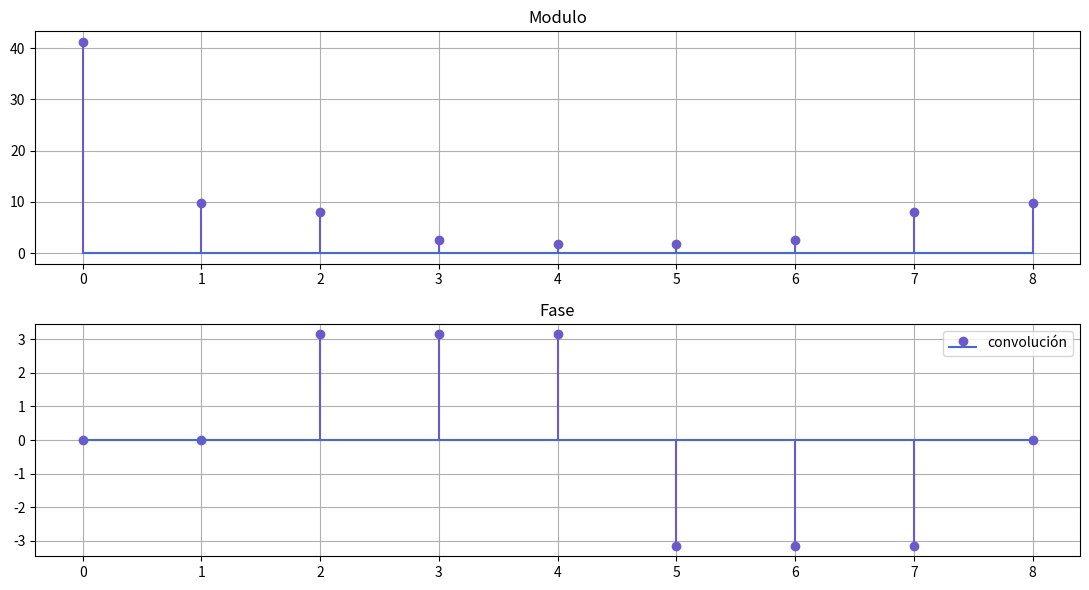
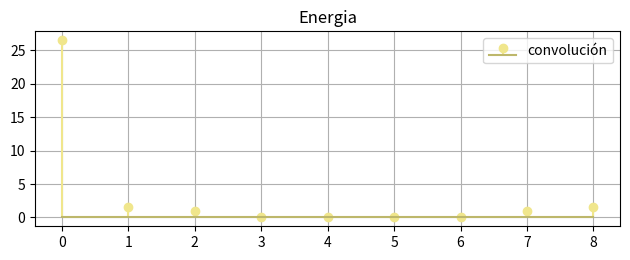

Reproduce these figures in Python, in order.
#!/usr/bin/env python3
# -*- coding: utf-8 -*-
"""
Created on Wed Apr  1 20:08:35 2026

@author: miranda
"""

import numpy as np
import matplotlib.pyplot as plt

def mi_funcion_sen(vmax, dc, ff, ph, nn, fs):
    ts=1/fs
    tt= np.arange(0,nn)*ts
    xx= dc + vmax*np.sin(2*np.pi*ff*tt + ph)
    
    return tt, xx

#%%
N = 8
fs=1/2 #ancho de banda
tt= np.arange(0,N+1)
xx = 4 + 3*np.sin(tt*np.pi/3)

XX = np.fft.fft(xx)
XXmod = np.abs(XX)
XXfase = np.angle(XX) 

plt.figure(figsize=(11,6))

# xXmod
plt.subplot(2,1,1)
plt.stem(tt, XXmod, linefmt='slateblue', basefmt="royalblue")
plt.title("Modulo")
plt.grid()

# y[n]
plt.subplot(2,1,2)
plt.stem(tt, XXfase, linefmt='slateblue', basefmt="royalblue", label="convolución")

plt.title("Fase")
plt.legend()
plt.grid()

plt.tight_layout()
plt.show()

#%%
Energia = (1/N**2)*(XXmod)**2

plt.figure()
plt.subplot(2,1,2)
plt.stem(tt, Energia, linefmt='khaki', basefmt="darkkhaki", label="convolución")
plt.title("Energia")
plt.legend()
plt.grid()

plt.tight_layout()
plt.show()
#Efecto learkage o desparramo espectral 
#Pregunta de parcial: si quiero ver una frecuencia 1/3pi, cuantas muestras necesito? - La cantidad de muestras N tal que 2pi/N=pi/3
